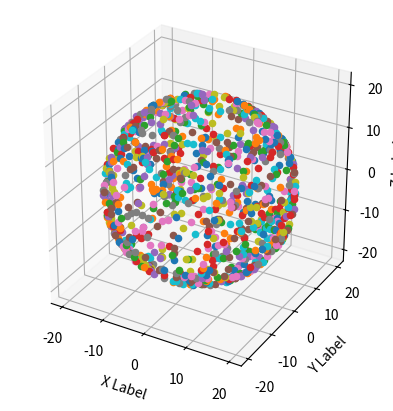

This figure's Python source:
import matplotlib.pyplot as plt
import numpy as np

npoints = 1000
r = 20

def plot(radius, npoints):
    coord = []
    for i in range(npoints):
        x, y, z = np.random.uniform(low = -1, high=1, size=3)
        norm = 1/np.sqrt(x**2 + y**2 + z**2)
        x_norm = x*norm
        y_norm = y*norm
        z_norm = z*norm
        x_norm_r = x_norm*radius
        y_norm_r = y_norm*radius
        z_norm_r = z_norm*radius
        coord.append([x_norm_r, y_norm_r, z_norm_r])
    return coord

points = plot(r, npoints)

ax = plt.figure().add_subplot(projection='3d')
for i in points:
    ax.scatter(i[0], i[1], i[2])
    ax.set_aspect('equal', adjustable='box')

ax.set_xlabel('X Label')
ax.set_ylabel('Y Label')
ax.set_zlabel('Z Label')
plt.show()


def generate_cube_surface_points(cube_size, num_points):
    """
    Generate points on the surface of a cube.

    Parameters:
    cube_size (float): The size of the cube.
    num_points (int): The number of points to generate.

    Returns:
    points (numpy array): An array of points on the surface of the cube.
    """
    # Define the faces of the cube
    faces = [
        [(0, 0, 0), (1, 0, 0), (1, 1, 0), (0, 1, 0)],  # bottom
        [(0, 0, 1), (1, 0, 1), (1, 1, 1), (0, 1, 1)],  # top
        [(0, 0, 0), (0, 0, 1), (1, 0, 1), (1, 0, 0)],  # front
        [(0, 1, 0), (0, 1, 1), (1, 1, 1), (1, 1, 0)],  # back
        [(0, 0, 0), (0, 1, 0), (0, 1, 1), (0, 0, 1)],  # left
        [(1, 0, 0), (1, 1, 0), (1, 1, 1), (1, 0, 1)],  # right
    ]

    # Generate points on each face
    points = []
    for face in faces:
        for _ in range(num_points // 6):  # 6 faces, so divide num_points by 6
            # Generate a random point on the face
            x = np.random.uniform(0, cube_size)
            y = np.random.uniform(0, cube_size)
            z = 0  # or cube_size, depending on the face
            if face == faces[0] or face == faces[5]:  # bottom or right
                z = 0
            elif face == faces[1] or face == faces[4]:  # top or left
                z = cube_size
            elif face == faces[2]:  # front
                z = np.random.uniform(0, cube_size)
            elif face == faces[3]:  # back
                z = cube_size - np.random.uniform(0, cube_size)
            points.append((x, y, z))

    return np.array(points)

# Example usage:
cube_size = 10.0
num_points = 1000
points = generate_cube_surface_points(cube_size, num_points)


